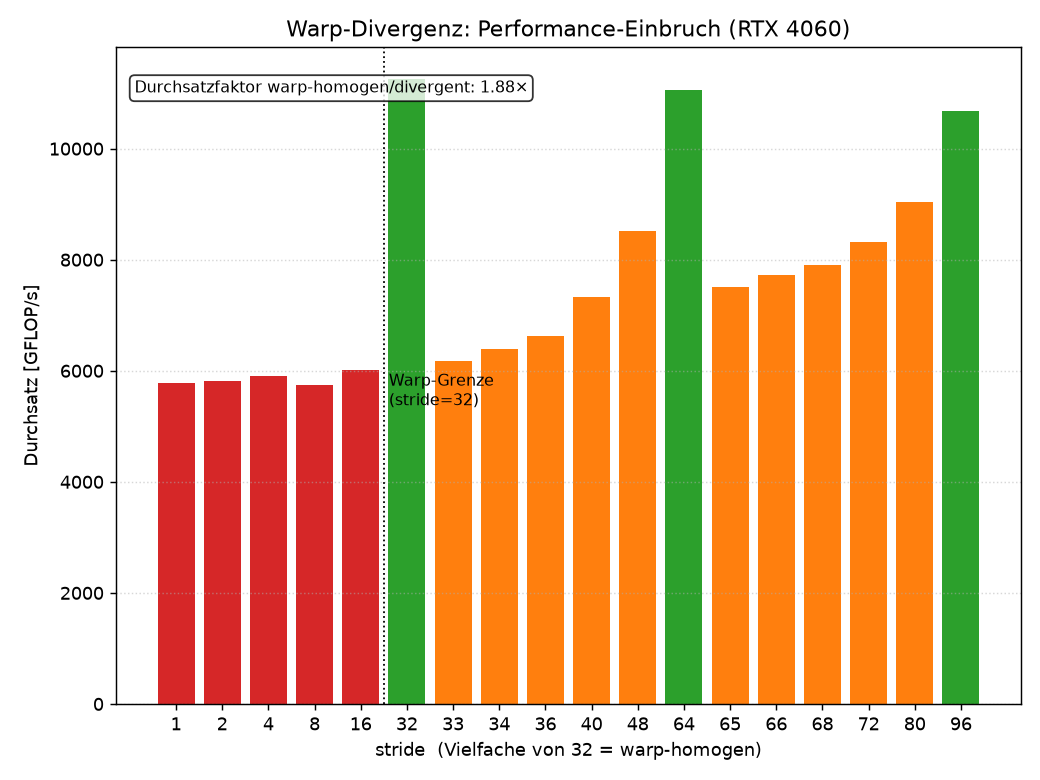

Values plotted in this chart, from the file beside it:
# n=16777216 iters=4096 warpSize=32
stride, gflops, ms, regime
1, 5778, 13.38, divergent
2, 5822, 13.28, divergent
4, 5913, 13.07, divergent
8, 5739, 13.47, divergent
16, 6016, 12.85, divergent
32, 11264, 6.864, divergenzfrei
33, 6170, 12.53, teilweise divergent
34, 6384, 12.11, teilweise divergent
36, 6620, 11.68, teilweise divergent
40, 7334, 10.54, teilweise divergent
48, 8525, 9.068, teilweise divergent
64, 11065, 6.987, divergenzfrei
65, 7511, 10.29, teilweise divergent
66, 7732, 9.999, teilweise divergent
68, 7901, 9.784, teilweise divergent
72, 8315, 9.298, teilweise divergent
80, 9039, 8.553, teilweise divergent
96, 10684, 7.236, divergenzfrei
